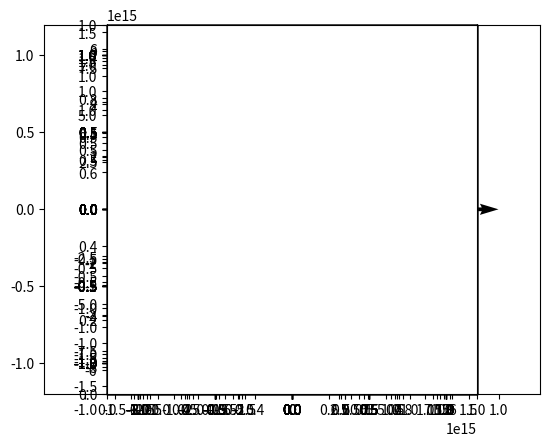

The matplotlib source for this figure:
# -*- coding: utf-8 -*-
"""
Created on Thu Apr 20 11:04:15 2017

[redacted]
"""

import numpy as np
import matplotlib.pyplot as plt
import numpy.linalg as la

def plotVectors2D( vs, col='black') :
    """
    Plot 2D vectors into fig. vs is expected contain the vectors in its columns
    """
    ax = plt.gca()
    for i in range(vs.shape[0]) :
        ax.quiver( 0.0, 0.0, vs[i,0], vs[i,1], angles='xy', scale_units='xy', scale=1, color=col)
    maxaxis = 1.2 * np.max( np.abs(vs))
    ax.set_xlim( [-maxaxis, maxaxis])
    ax.set_ylim( [-maxaxis, maxaxis])
    plt.axes().set_aspect('equal')
    

#1
#u1 = np.random.randn(2) #2 zufällige Vektoren
#u2 = np.random.randn(2)
#
##2
#B = np.array([u1, u2]).transpose() #Basis mit u1,u2 als Spaltenvektoren(transpose)
#Btilde = la.inv(B)
#
##3
#v1 = np.random.randn(2) #zufälliger vektor in Orthogonalbasis
#vcoeffs_u = np.dot(Btilde, v1) #vektor in basis u
#vrec = np.dot(B, vcoeffs_u) #theoretisch rekonstruierter vektor
##zum Vergleichen: entweder Skalarprodukt oder Differenz
#err = la.norm(v1-vrec)
#print("err= ", err) #Fehler sollte ungefähr Maschinengenauigkeit betragen
#
##4
##die Basen können vertauscht werden, müssen dann nur transponiert werden
#
#
##5
#plotVectors2D(B.transpose()) #nochmal transpose, da plotvectors die zeilenvektoren darstellt
#plotVectors2D(Btilde, 'blue')

#1
detsB = []
errs = []
for alpha in (np.linspace(90.0, 180.0, 10) *np.pi) / 180 :
    u1 = np.array([1.0 ,0.0])
    rot = np.array([[np.cos(alpha), -np.sin(alpha)], [np.sin(alpha), np.cos(alpha)]])
    u2 = np.dot(rot,u1)
    
    B = np.array([u1, u2]).transpose()
    Btilde = la.inv(B)
    
    #det wird nicht 0, wegen Maschinengenauigkeit
    #dualvektoren werden seeeehr groß bei det nahe 0
    detsB.append(la.det(B))
    print("detsB = ",detsB)
    
    #Fehler wird sehr gr0ß bei det nahe 0
    #warum ist orthogonale basis besser -> in großen Räumen numerischer Fehler kleiner
    v1 = np.random.randn(2) #zufälliger vektor in Orthogonalbasis
    vcoeffs_u = np.dot(Btilde, v1) #vektor in basis u
    vrec = np.dot(B, vcoeffs_u)
    errs.append(la.norm(v1-vrec))
    print("errs = ", errs)
    
    plotVectors2D(B.transpose()) 
    plotVectors2D(Btilde, 'blue')
    plt.show()
    
    input("Press key")








